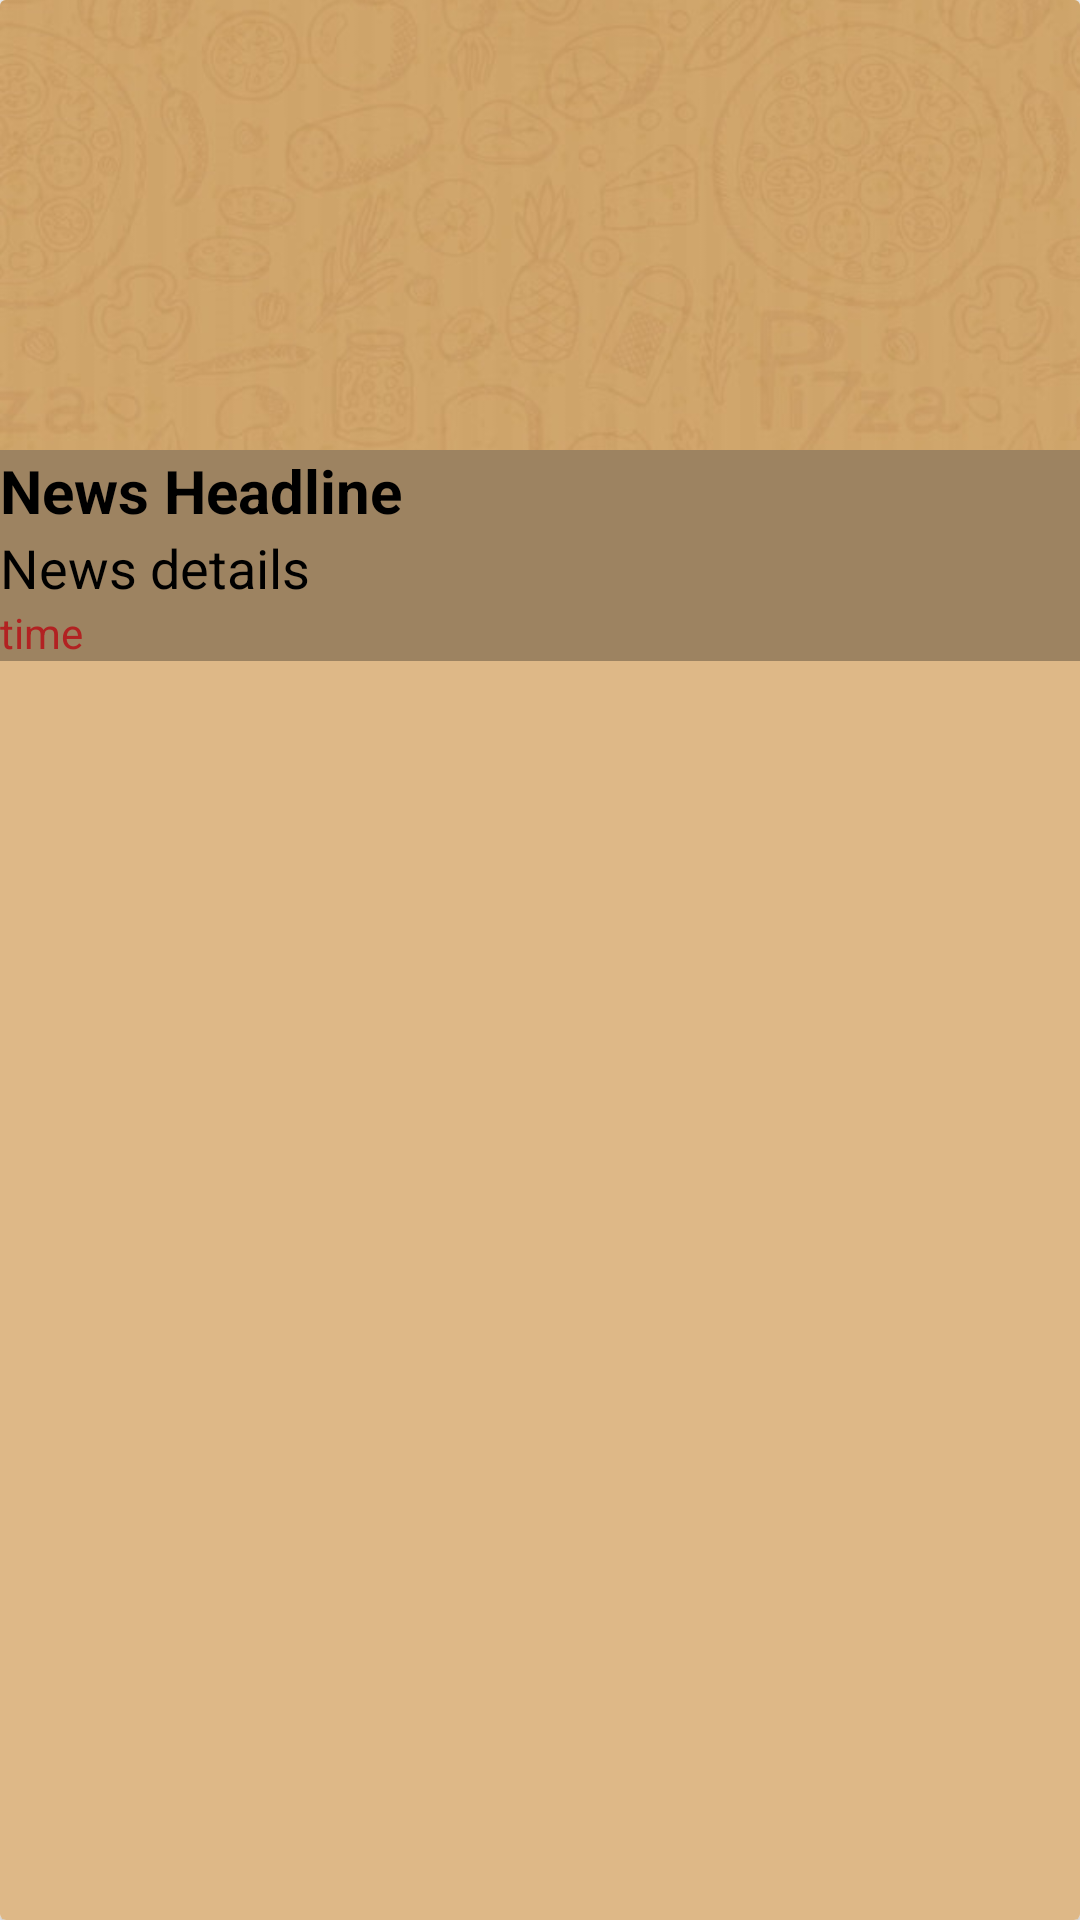

Android layout source for this screen:
<!-- AndroidManifest.xml: application theme AppTheme -->
<!-- res/layout/news_item.xml -->
<?xml version="1.0" encoding="utf-8"?>
<android.support.v7.widget.CardView
    xmlns:android="http://schemas.android.com/apk/res/android"
    xmlns:app="http://schemas.android.com/apk/res-auto"
    android:layout_width="match_parent"
    android:layout_height="wrap_content"
    app:cardElevation="2dp"
    android:layout_marginBottom="4dp">

    <LinearLayout
        android:orientation="vertical"
        android:background="@color/colorPrimary"
        android:layout_width="match_parent"
        android:layout_height="match_parent">

        <ImageView
            android:id="@+id/news_image"
            android:scaleType="centerCrop"
            android:layout_gravity="center"
            android:src="@drawable/dominos_background"
            android:layout_width="wrap_content"
            android:layout_height="150dp" />

        <TextView
            android:id="@+id/news_head"
            android:text="News Headline"
            android:background="#4f0e0d0e"
            android:textStyle="bold"
            android:textSize="20sp"
            android:textColor="@color/black"
            android:layout_width="match_parent"
            android:layout_height="wrap_content" />

        <TextView
            android:id="@+id/news_detail"
            android:text="News details"
            android:background="#4f0e0d0e"
            android:textSize="18sp"
            android:textColor="@color/black"
            android:layout_width="match_parent"
            android:layout_height="wrap_content" />

        <TextView
            android:id="@+id/news_time"
            android:text="time"
            android:background="#4f0e0d0e"
            android:textSize="14sp"
            android:textColor="@color/ButtonAlt"
            android:layout_width="match_parent"
            android:layout_height="wrap_content" />

    </LinearLayout>

</android.support.v7.widget.CardView>
<!-- resources referenced by this layout -->
<resources>
  <color name="ButtonAlt">#b22222</color>
  <color name="black">#ff000000</color>
  <color name="colorPrimary">#deb887</color>
  <!-- drawable dominos_background: jpg bitmap (drawable, 89485 bytes) -->
  <style name="AppTheme" parent="Theme.AppCompat.Light.DarkActionBar">
          
          <item name="colorPrimary">@color/colorPrimary</item>
          <item name="colorPrimaryDark">@color/colorPrimaryDark</item>
          <item name="colorAccent">@color/colorAccent</item>
      </style>
  <color name="colorPrimaryDark">#cd853f</color>
  <color name="colorAccent">#18392b</color>
</resources>
